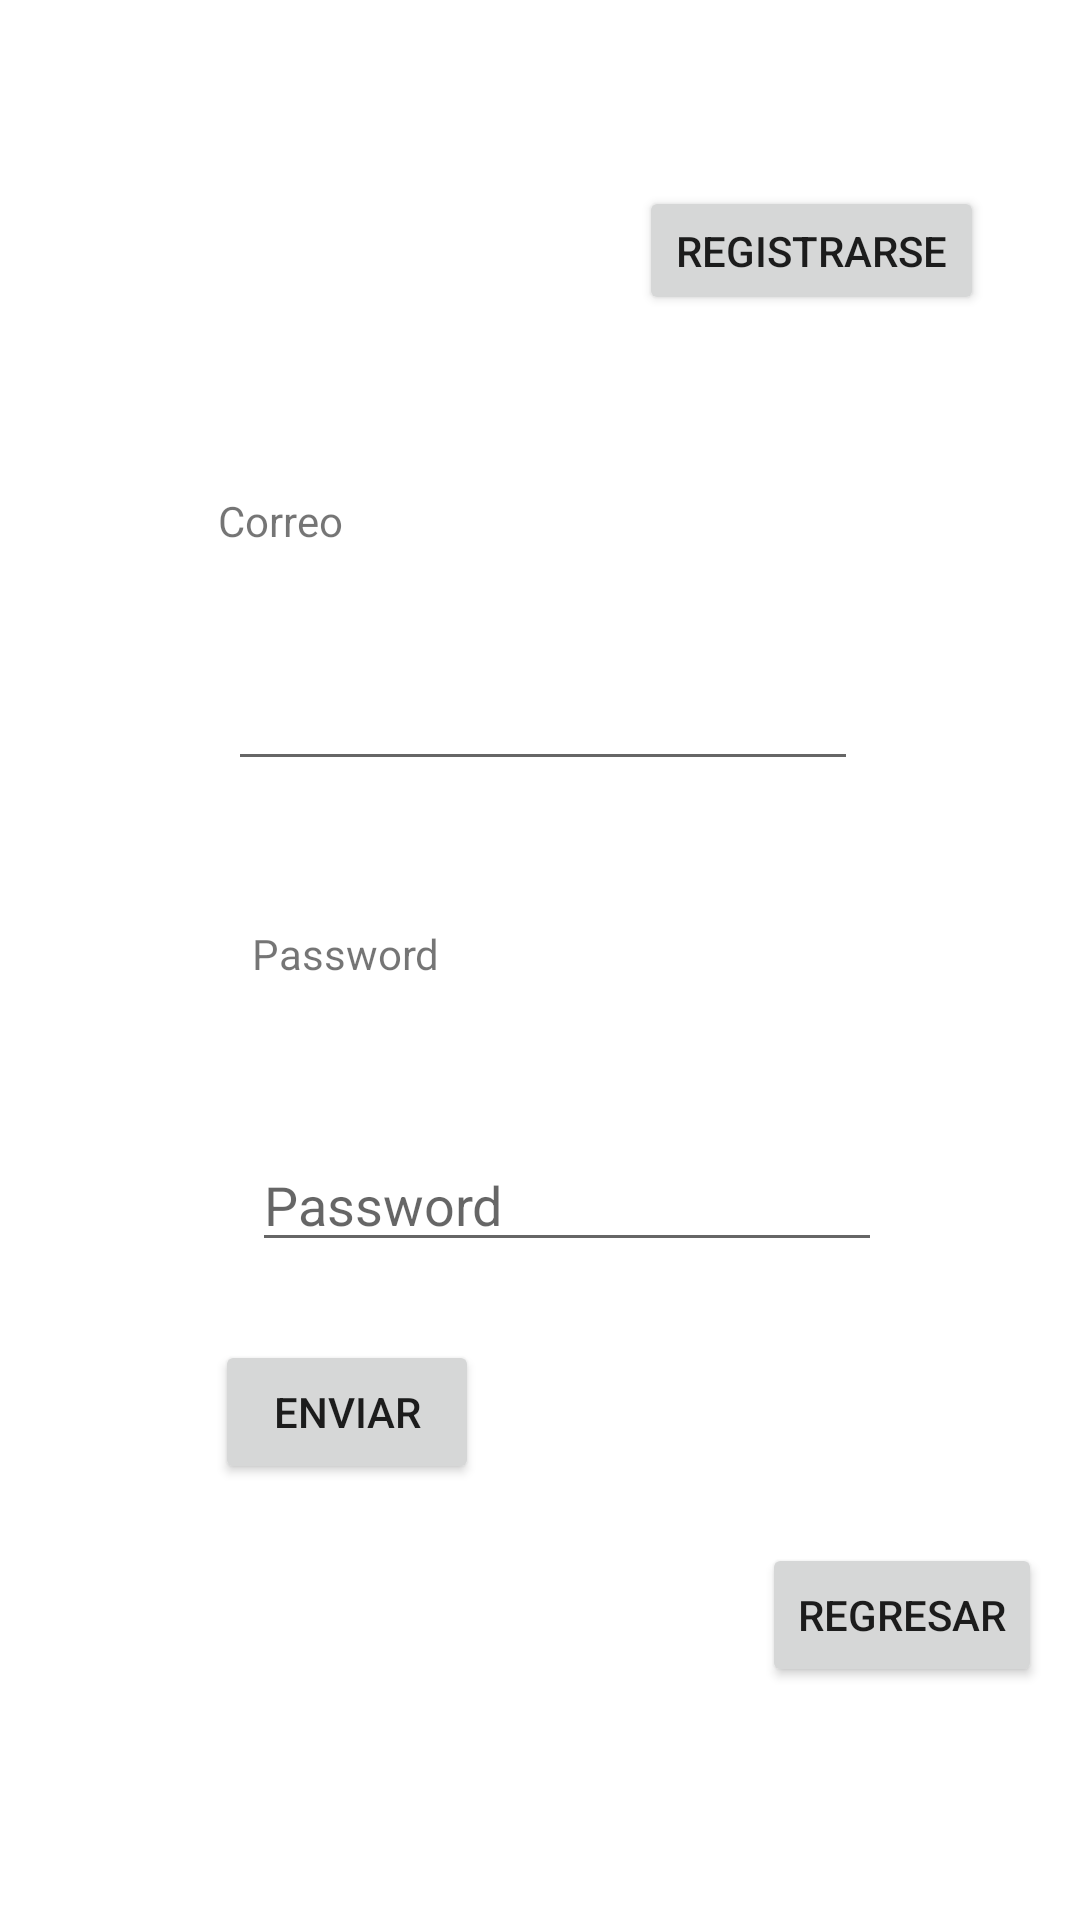

Here is an Android app screen rendered from its layout file. Give the layout XML and the strings, colors and styles it references.
<!-- AndroidManifest.xml: application theme Theme.CRUDMED -->
<!-- res/layout/activity_login2.xml -->
<?xml version="1.0" encoding="utf-8"?>
<androidx.constraintlayout.widget.ConstraintLayout xmlns:android="http://schemas.android.com/apk/res/android"
    xmlns:app="http://schemas.android.com/apk/res-auto"
    xmlns:tools="http://schemas.android.com/tools"
    android:layout_width="match_parent"
    android:layout_height="match_parent"
    tools:context=".Login2">

    <TextView
        android:id="@+id/tv_correolog"
        android:layout_width="wrap_content"
        android:layout_height="wrap_content"
        android:layout_marginTop="164dp"
        android:text="Correo"
        app:layout_constraintEnd_toEndOf="parent"
        app:layout_constraintHorizontal_bias="0.228"
        app:layout_constraintStart_toStartOf="parent"
        app:layout_constraintTop_toTopOf="parent" />

    <Button
        android:id="@+id/btn_login"
        android:layout_width="wrap_content"
        android:layout_height="wrap_content"
        android:onClick="Login"
        android:text="Enviar"
        app:layout_constraintBottom_toBottomOf="parent"
        app:layout_constraintEnd_toEndOf="parent"
        app:layout_constraintHorizontal_bias="0.264"

        app:layout_constraintStart_toStartOf="parent"
        app:layout_constraintTop_toBottomOf="@+id/et_password2"
        app:layout_constraintVertical_bias="0.152" />

    <TextView
        android:id="@+id/tv_contraseña"
        android:layout_width="wrap_content"
        android:layout_height="wrap_content"
        android:layout_marginStart="84dp"
        android:layout_marginLeft="84dp"
        android:layout_marginTop="48dp"
        android:text="Password"
        app:layout_constraintStart_toStartOf="parent"
        app:layout_constraintTop_toBottomOf="@+id/et_correo2" />

    <EditText
        android:id="@+id/et_correo2"
        android:layout_width="wrap_content"
        android:layout_height="wrap_content"
        android:layout_marginStart="76dp"
        android:layout_marginLeft="76dp"
        android:layout_marginTop="36dp"
        android:ems="10"
        android:inputType="textEmailAddress"
        app:layout_constraintStart_toStartOf="parent"
        app:layout_constraintTop_toBottomOf="@+id/tv_correolog" />

    <EditText
        android:id="@+id/et_password2"
        android:layout_width="wrap_content"
        android:layout_height="wrap_content"
        android:layout_marginStart="84dp"
        android:layout_marginLeft="84dp"
        android:layout_marginTop="52dp"
        android:ems="10"
        android:hint="Password"
        android:inputType="textPassword"
        app:layout_constraintStart_toStartOf="parent"
        app:layout_constraintTop_toBottomOf="@+id/tv_contraseña" />

    <Button
        android:id="@+id/button2"
        android:layout_width="wrap_content"
        android:layout_height="wrap_content"
        android:onClick="Regresarse"
        android:text="Regresar"
        app:layout_constraintBottom_toBottomOf="parent"
        app:layout_constraintEnd_toEndOf="parent"
        app:layout_constraintHorizontal_bias="0.953"
        app:layout_constraintStart_toStartOf="parent"
        app:layout_constraintTop_toTopOf="parent"
        app:layout_constraintVertical_bias="0.869" />

    <Button
        android:id="@+id/button"
        android:layout_width="115dp"
        android:layout_height="43dp"
        android:layout_marginEnd="32dp"
        android:layout_marginRight="32dp"
        android:onClick="RegistrarUsuario"
        android:text="Registrarse"
        app:layout_constraintBottom_toBottomOf="parent"
        app:layout_constraintEnd_toEndOf="parent"
        app:layout_constraintTop_toTopOf="parent"
        app:layout_constraintVertical_bias="0.104" />
</androidx.constraintlayout.widget.ConstraintLayout>
<!-- resources referenced by this layout -->
<resources>
  <style name="Theme.CRUDMED" parent="Theme.MaterialComponents.DayNight.DarkActionBar">
          
          <item name="colorPrimary">@color/purple_500</item>
          <item name="colorPrimaryVariant">@color/purple_700</item>
          <item name="colorOnPrimary">@color/white</item>
          
          <item name="colorSecondary">@color/teal_200</item>
          <item name="colorSecondaryVariant">@color/teal_700</item>
          <item name="colorOnSecondary">@color/black</item>
          
          <item name="android:statusBarColor" tools:targetApi="l">?attr/colorPrimaryVariant</item>
          
      </style>
  <!-- not gathered from this repository: default colours our renderer supplied (Android Studio template values) -->
  <color name="purple_500">#FF6200EE</color>
  <color name="purple_700">#FF3700B3</color>
  <color name="teal_200">#FF03DAC5</color>
  <color name="teal_700">#FF018786</color>
  <color name="black">#FF000000</color>
  <color name="white">#FFFFFFFF</color>
</resources>
